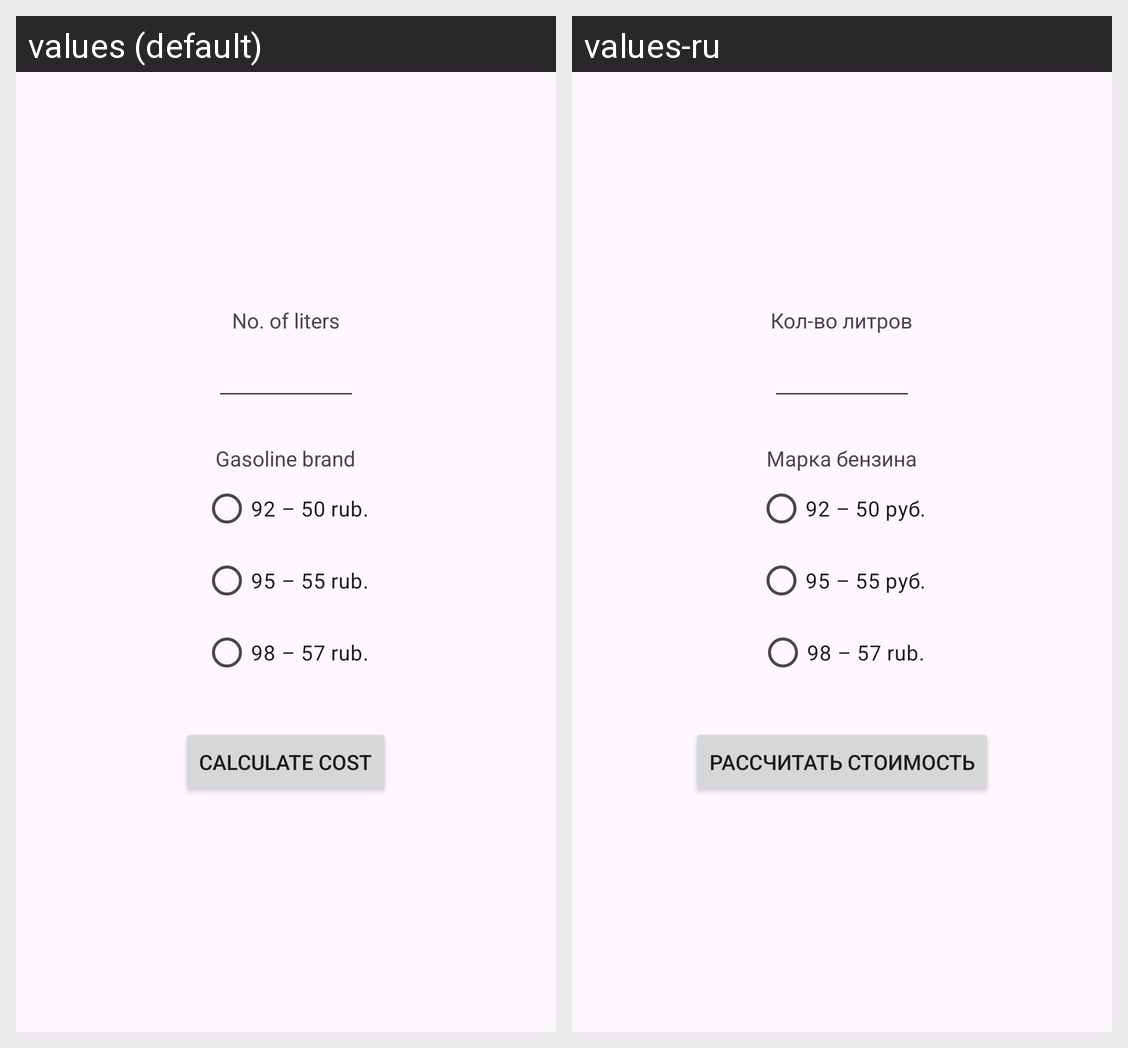

Here is an Android app screen in its default locale and in the app's own translations. Write out the translated-string differences for the strings that appear on this screen.
Android screen res/layout/activity_main.xml rendered under 2 locales, left to right: values (default), values-ru. Device: Nexus 5 (rendered at 1080×1920; each locale shown at half size, 540×960, under a caption strip naming it); theme Theme.Lab5Variant6.
Strings drawn on this screen, with the default value and each locale's value (text and hints the layout hard-codes, and strings that could not be matched under every locale, appear in the picture but are not listed):

number_of_liters
  values: No. of liters
  values-ru: Кол-во литров

gasoline_brands_label
  values: Gasoline brand
  values-ru: Марка бензина

gasoline_brand_92
  values: 92 – 50 rub.
  values-ru: 92 – 50 руб.

gasoline_brand_95
  values: 95 – 55 rub.
  values-ru: 95 – 55 руб.

gasoline_brand_98
  values: 98 – 57 rub.
  values-ru: 98 – 57 rub.

calculate_cost
  values: Calculate cost
  values-ru: Рассчитать стоимость
